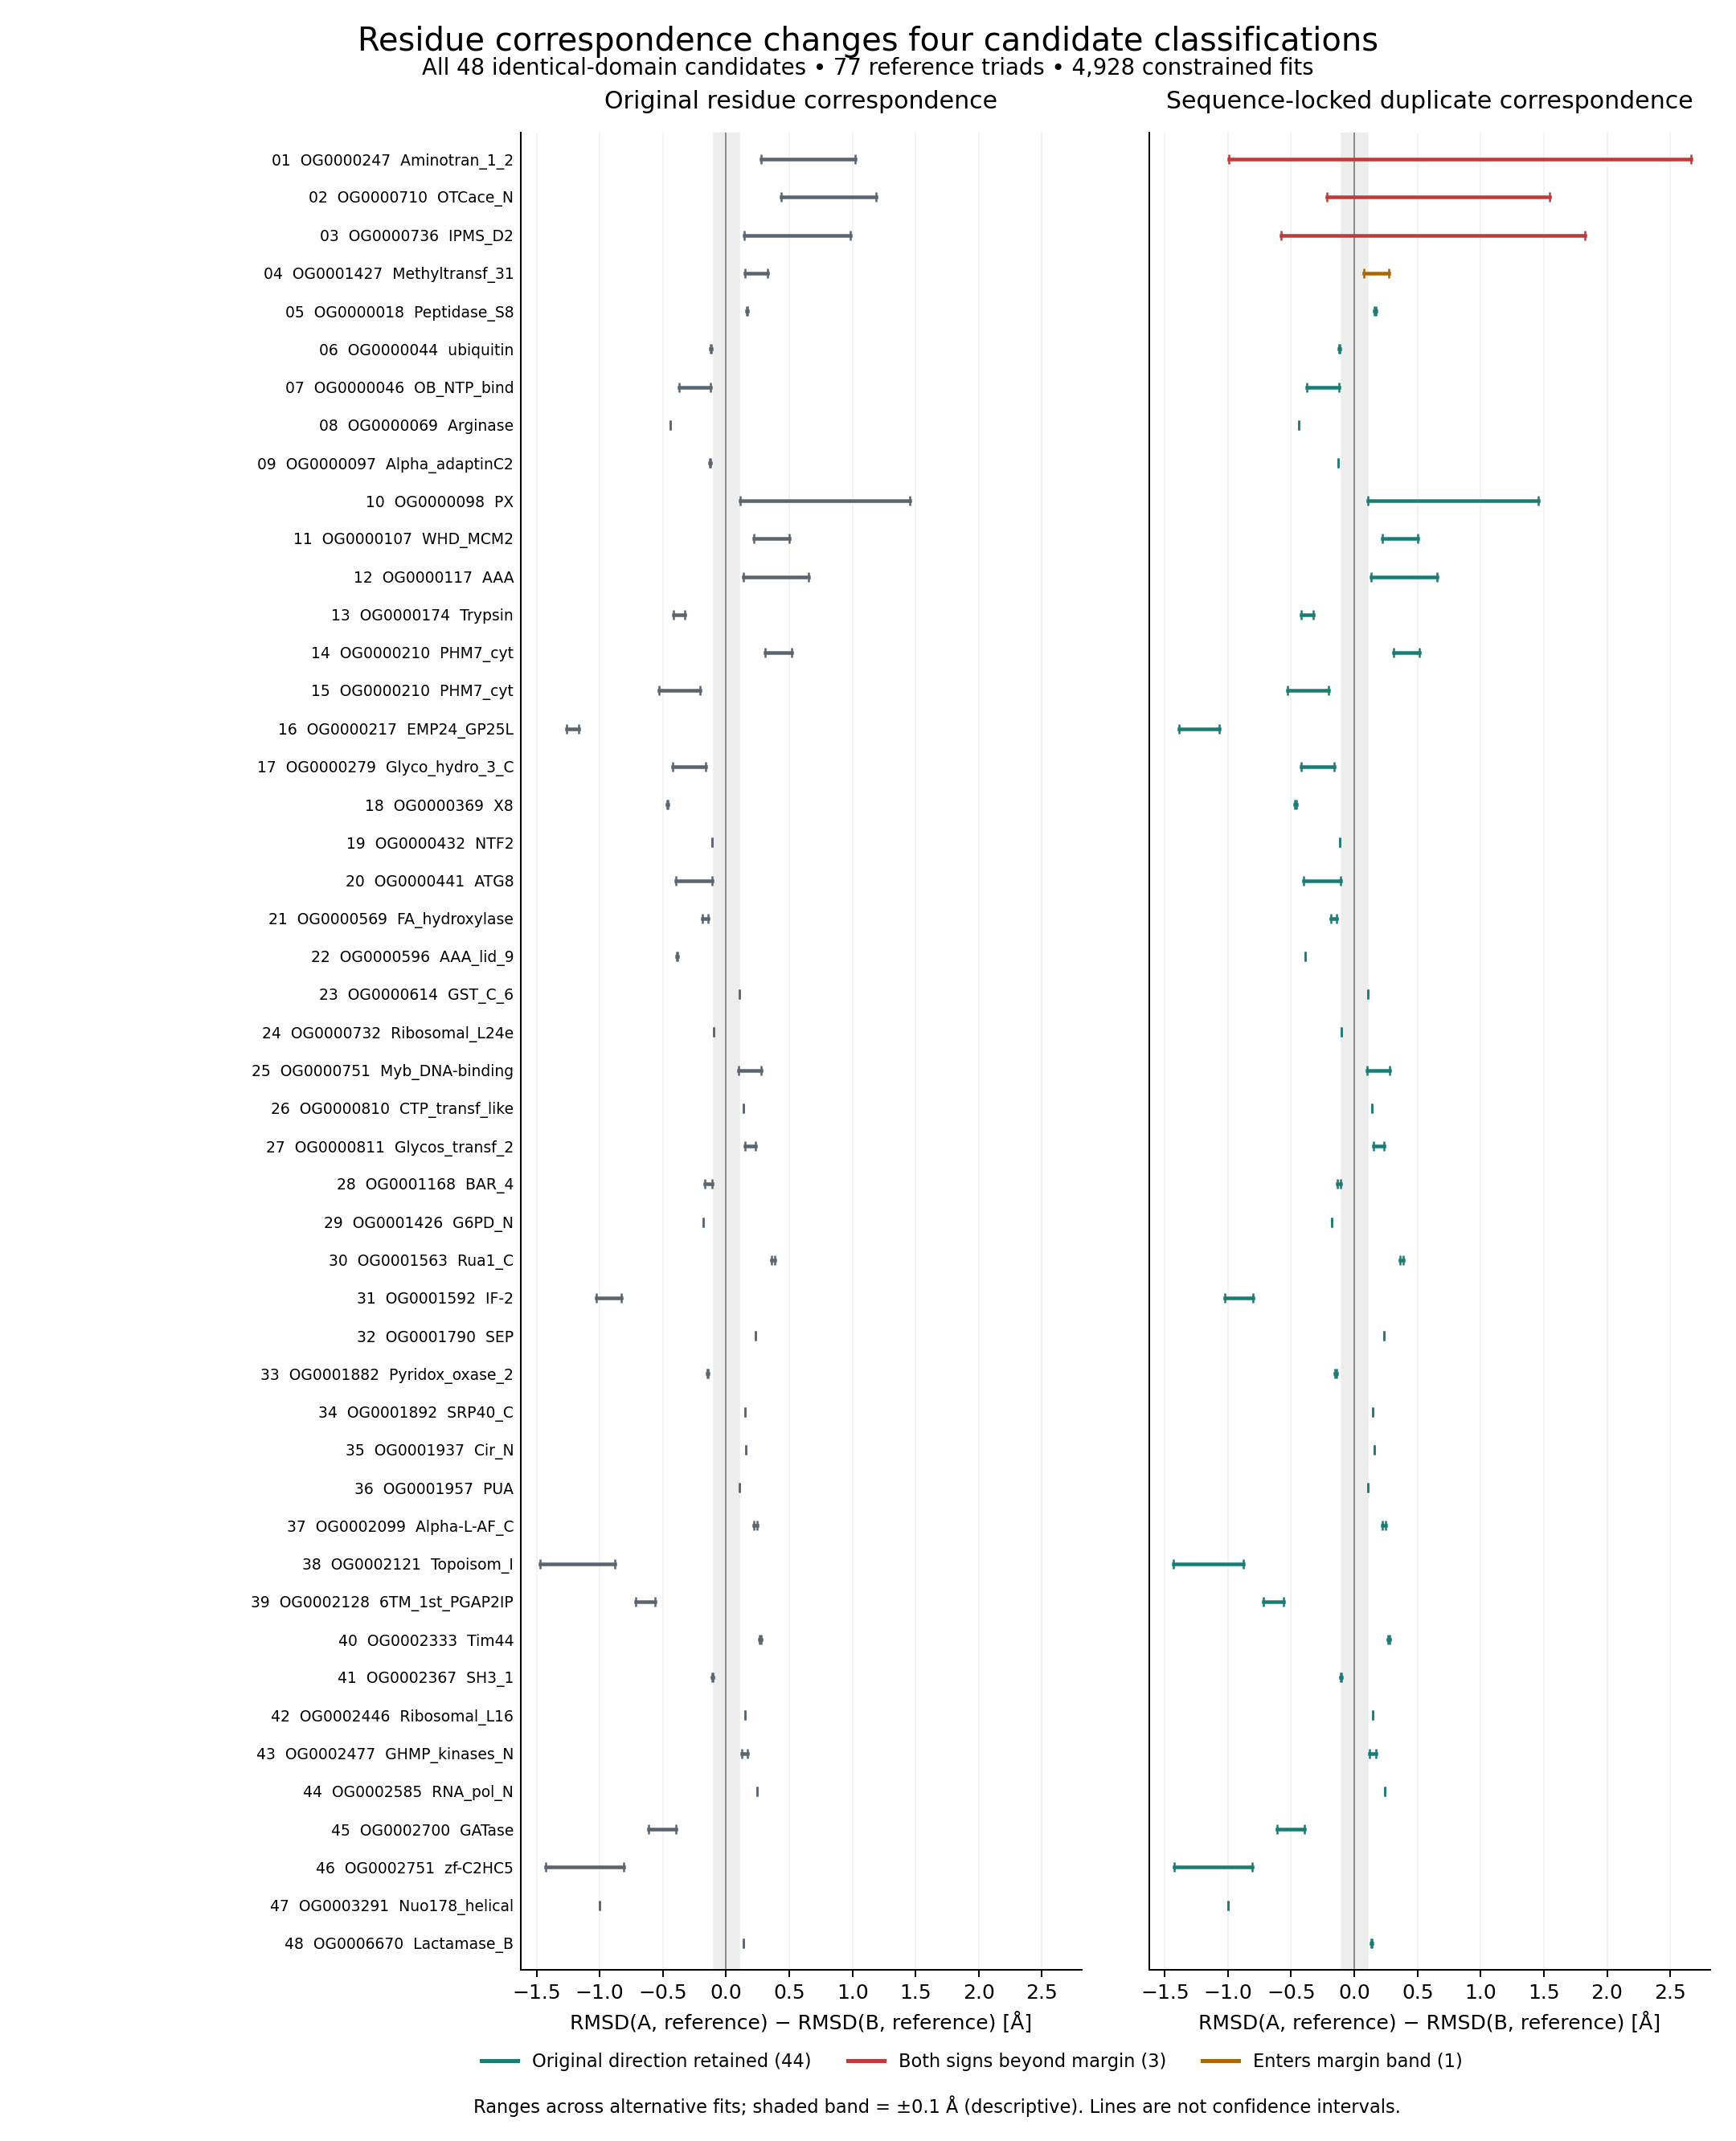

Data behind this chart, as committed beside it:
display_row	family	gene_a	gene_b	pfam_accession	pfam_name	candidate_class	study_role	control_direction_margin_0_1	control_retains_original_direction	original_min	original_max	control_min	control_max
1	OG0000247	F133377_PVZ98051.1	F133377_PVZ98171.1	PF00155.28	Aminotran_1_2	stable_structure_sequence_unresolved	ingroup	direction_flip_beyond_margin	0	0.28	1.022	-0.9901	2.665
2	OG0000710	F61424_PVU85993.1	F61424_PVU91394.1	PF02729.27	OTCace_N	stable_concordant	ingroup	direction_flip_beyond_margin	0	0.4376	1.189	-0.2152	1.545
3	OG0000736	F5486_RCK55378.1	F5486_RCK67541.1	PF22615.2	IPMS_D2	stable_concordant	ingroup	direction_flip_beyond_margin	0	0.1439	0.982	-0.577	1.823
4	OG0001427	F1213189_OMH78599.1	F1213189_OMH83048.1	PF13847.13	Methyltransf_31	stable_discordant	ingroup	touches_or_enters_margin_band	0	0.1472	0.3261	0.07564	0.2705
5	OG0000018	F133377_PVZ97422.1	F133377_PVZ99331.1	PF00082.28	Peptidase_S8	stable_discordant	ingroup	a_farther_from_reference	1	0.1613	0.1705	0.1613	0.1705
6	OG0000044	F423460_ORX93623.1	F423460_ORX97776.1	PF00240.30	ubiquitin	stable_concordant	ingroup	b_farther_from_reference	1	-0.1236	-0.1183	-0.1236	-0.1183
7	OG0000046	F135208_TFY73133.1	F135208_TFY76561.1	PF07717.23	OB_NTP_bind	stable_discordant	ingroup	b_farther_from_reference	1	-0.3743	-0.1233	-0.3743	-0.1233
8	OG0000069	F1507870_OQO08406.1	F1507870_OQO13023.1	PF00491.27	Arginase	stable_concordant	ingroup	b_farther_from_reference	1	-0.4415	-0.4394	-0.4415	-0.4394
9	OG0000097	F1754191_ORX35847.1	F1754191_ORX57112.1	PF02883.27	Alpha_adaptinC2	stable_discordant	ingroup	b_farther_from_reference	1	-0.1287	-0.1252	-0.1287	-0.1252
10	OG0000098	F61424_PVU86846.1	F61424_PVU99210.1	PF00787.30	PX	stable_discordant	ingroup	a_farther_from_reference	1	0.1104	1.453	0.1104	1.453
11	OG0000107	F1213189_OMH81415.1	F1213189_OMH83134.1	PF23669.2	WHD_MCM2	stable_concordant	ingroup	a_farther_from_reference	1	0.2221	0.5008	0.2221	0.5008
12	OG0000117	F133377_PWA00126.1	F133377_PWA03079.1	PF00004.36	AAA	stable_concordant	ingroup	a_farther_from_reference	1	0.1352	0.6522	0.1352	0.6522
13	OG0000174	F133377_PVZ97668.1	F133377_PWA01348.1	PF00089.33	Trypsin	stable_concordant	ingroup	b_farther_from_reference	1	-0.418	-0.3243	-0.418	-0.3243
14	OG0000210	F106004_ORY39668.1	F106004_ORY39670.1	PF14703.13	PHM7_cyt	stable_concordant	ingroup	a_farther_from_reference	1	0.3119	0.517	0.3119	0.517
15	OG0000210	F61424_PVU86032.1	F61424_PVU91213.1	PF14703.13	PHM7_cyt	stable_structure_sequence_unresolved	ingroup	b_farther_from_reference	1	-0.5294	-0.2064	-0.5294	-0.2064
16	OG0000217	F1507870_OQO05083.1	F1507870_OQO12227.1	PF01105.30	EMP24_GP25L	stable_discordant	ingroup	b_farther_from_reference	1	-1.261	-1.165	-1.384	-1.071
17	OG0000279	F133377_PVZ99389.1	F133377_PVZ99577.1	PF01915.28	Glyco_hydro_3_C	stable_concordant	ingroup	b_farther_from_reference	1	-0.4219	-0.1595	-0.4219	-0.1595
18	OG0000369	F133377_PVZ98413.1	F133377_PWA01643.1	PF07983.19	X8	stable_concordant	ingroup	b_farther_from_reference	1	-0.4687	-0.4598	-0.4687	-0.4598
19	OG0000432	F61424_PVU96755.1	F61424_PVU97408.1	PF02136.27	NTF2	stable_discordant	ingroup	b_farther_from_reference	1	-0.1137	-0.1129	-0.1137	-0.1129
20	OG0000441	F1507870_OQN99568.1	F1507870_OQO00042.1	PF02991.23	ATG8	stable_concordant	ingroup	b_farther_from_reference	1	-0.3997	-0.1118	-0.3997	-0.1118
21	OG0000569	F61424_PVU89890.1	F61424_PVU89897.1	PF04116.20	FA_hydroxylase	stable_concordant	ingroup	b_farther_from_reference	1	-0.1869	-0.1434	-0.1869	-0.1434
22	OG0000596	F133377_PVZ99642.1	F133377_PWA02159.1	PF17871.8	AAA_lid_9	stable_concordant	ingroup	b_farther_from_reference	1	-0.388	-0.386	-0.388	-0.386
23	OG0000614	F1754191_ORX33341.1	F1754191_ORX50283.1	PF17171.10	GST_C_6	stable_concordant	ingroup	a_farther_from_reference	1	0.105	0.105	0.105	0.105
24	OG0000732	F1507870_OQN97493.1	F1507870_OQO03306.1	PF01246.27	Ribosomal_L24e	stable_concordant	ingroup	b_farther_from_reference	1	-0.1007	-0.1005	-0.1007	-0.1005
25	OG0000751	F1213189_OMH78571.1	F1213189_OMH84997.1	PF00249.38	Myb_DNA-binding	stable_concordant	ingroup	a_farther_from_reference	1	0.1003	0.2799	0.1003	0.2799
26	OG0000810	F1507870_OQN96887.1	F1507870_OQO02955.1	PF01467.33	CTP_transf_like	stable_concordant	ingroup	a_farther_from_reference	1	0.1376	0.138	0.1376	0.138
27	OG0000811	F61424_PVU90940.1	F61424_PVU93043.1	PF00535.33	Glycos_transf_2	stable_concordant	ingroup	a_farther_from_reference	1	0.1522	0.2335	0.1522	0.2335
28	OG0001168	F1213189_OMH82021.1	F1213189_OMH82325.1	PF20400.4	BAR_4	stable_concordant	ingroup	b_farther_from_reference	1	-0.166	-0.1099	-0.1372	-0.1099
29	OG0001426	F4903_XP_020072623.1	F4903_XP_020072624.1	PF00479.29	G6PD_N	stable_discordant	ingroup	b_farther_from_reference	1	-0.1793	-0.1789	-0.1793	-0.1789
30	OG0001563	F1213189_OMH80715.1	F1213189_OMH82539.1	PF14616.12	Rua1_C	stable_discordant	ingroup	a_farther_from_reference	1	0.3612	0.3854	0.3612	0.3854
31	OG0001592	F1507870_OQO02110.1	F1507870_OQO07174.1	PF11987.14	IF-2	stable_discordant	ingroup	b_farther_from_reference	1	-1.027	-0.8276	-1.027	-0.8039
32	OG0001790	F156515_KIO16787.1	F156515_KIO24364.1	PF08059.19	SEP	stable_concordant	ingroup	a_farther_from_reference	1	0.2317	0.2344	0.2317	0.2344
33	OG0001882	F1507870_OQN97297.1	F1507870_OQO09461.1	PF12766.14	Pyridox_oxase_2	stable_concordant	ingroup	b_farther_from_reference	1	-0.1521	-0.1432	-0.1521	-0.1432
34	OG0001892	F1507870_OQO07709.1	F1507870_OQO08821.1	PF05022.18	SRP40_C	stable_discordant	ingroup	a_farther_from_reference	1	0.1487	0.1487	0.1487	0.1487
35	OG0001937	F156515_KIO16394.1	F156515_KIO33803.1	PF10197.15	Cir_N	stable_concordant	ingroup	a_farther_from_reference	1	0.1575	0.1575	0.1575	0.1575
36	OG0001957	F1882483_PWY96839.1	F1882483_PWY97561.1	PF01472.27	PUA	stable_concordant	ingroup	a_farther_from_reference	1	0.1069	0.1069	0.1069	0.1069
37	OG0002099	F1507870_OQO01020.1	F1507870_OQO12578.1	PF06964.19	Alpha-L-AF_C	stable_discordant	ingroup	a_farther_from_reference	1	0.2202	0.2453	0.2202	0.2453
38	OG0002121	F1507870_OQN99476.1	F1507870_OQO00409.1	PF01028.26	Topoisom_I	stable_concordant	ingroup	b_farther_from_reference	1	-1.475	-0.8782	-1.433	-0.8782
39	OG0002128	F133377_PVZ99199.1	F133377_PVZ99730.1	PF23022.4	6TM_1st_PGAP2IP	stable_concordant	ingroup	b_farther_from_reference	1	-0.7164	-0.5634	-0.7164	-0.5634
40	OG0002333	F156515_KIO19964.1	F156515_KIO20636.1	PF04280.22	Tim44	stable_concordant	ingroup	a_farther_from_reference	1	0.2653	0.2801	0.2653	0.2801
41	OG0002367	F4903_XP_020067653.1	F4903_XP_020068210.1	PF00018.35	SH3_1	stable_concordant	ingroup	b_farther_from_reference	1	-0.108	-0.1046	-0.108	-0.1046
42	OG0002446	F1754192_ORX75089.1	F1754192_ORX75090.1	PF00252.25	Ribosomal_L16	stable_concordant	ingroup	a_farther_from_reference	1	0.1472	0.1472	0.1472	0.1472
43	OG0002477	F1754191_ORX36997.1	F1754191_ORX58341.1	PF00288.33	GHMP_kinases_N	stable_concordant	ingroup	a_farther_from_reference	1	0.1229	0.1682	0.1229	0.1682
44	OG0002585	F63146_KZO92686.1	F63146_KZO92708.1	PF01194.23	RNA_pol_N	stable_concordant	ingroup	a_farther_from_reference	1	0.2441	0.2441	0.2441	0.2441
45	OG0002700	F133377_PVZ97194.1	F133377_PWA02226.1	PF00117.35	GATase	stable_concordant	ingroup	b_farther_from_reference	1	-0.6115	-0.3951	-0.6115	-0.3951
46	OG0002751	F1882483_PWY97268.1	F1882483_PWY97270.1	PF06221.19	zf-C2HC5	stable_concordant	ingroup	b_farther_from_reference	1	-1.427	-0.809	-1.427	-0.809
47	OG0003291	F658196_RIA85825.1	F658196_RIA86110.1	PF27975.1	Nuo178_helical	stable_concordant	ingroup	b_farther_from_reference	1	-1.002	-1.002	-1.002	-1.002
48	OG0006670	F1507870_OQO01010.1	F1507870_OQO12567.1	PF00753.34	Lactamase_B	stable_discordant	ingroup	a_farther_from_reference	1	0.1348	0.1369	0.1348	0.1369
